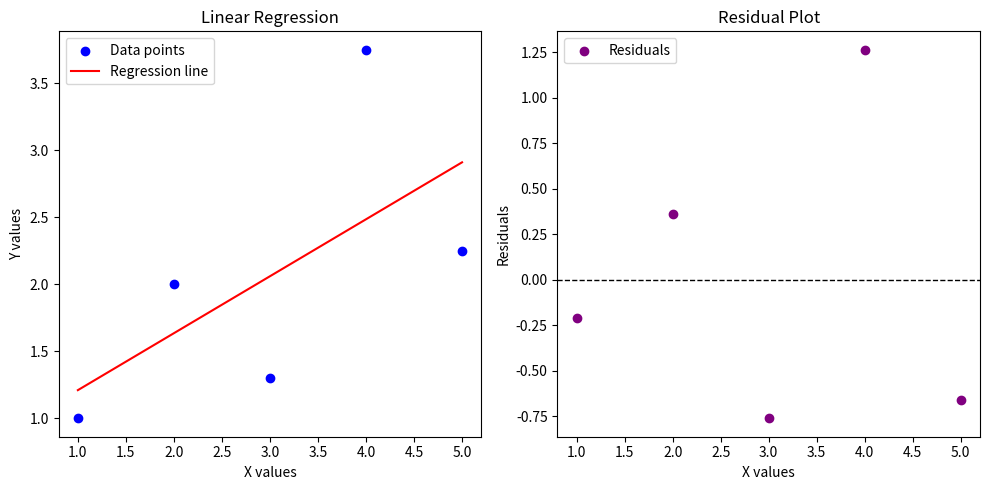

Write the Python code that produced this figure.
import numpy as np
import matplotlib.pyplot as plt

# the higher r2, the better (points closer to line)

# Sample data stored in a 2D array (columns: x and y)
data = np.array([
    [1, 1],
    [2, 2],
    [3, 1.3],
    [4, 3.75],
    [5, 2.25]
])
# Separate data into x and y
x = data[:, 0]
y = data[:, 1]

# Perform linear regression calculations
n = len(x)

# Calculate means of x and y
x_mean = np.mean(x)
y_mean = np.mean(y)

# Calculate theta1 (slope) and theta2 (intercept)
# theta1 = covariance(x, y) / variance(x)
numerator = np.sum((x - x_mean) * (y - y_mean))
denominator = np.sum((x - x_mean)**2)
theta1 = numerator / denominator
theta0 = y_mean - theta1 * x_mean

# Print the parameters
print(f"Theta0 (intercept): {theta0}")
print(f"Theta1 (slope): {theta1}")


# Predicted y values based on the regression line
y_pred = theta1 * x + theta0

# Calculate residuals
residuals = y - y_pred

# Calculate R-squared
ss_res = np.sum(residuals**2)  # Sum of squares of residuals
ss_tot = np.sum((y - y_mean)**2)  # Total sum of squares
r2 = 1 - (ss_res / ss_tot)

# Print R-squared, SSres, and SStot
print(f"SSres (Sum of squares of residuals): {ss_res}")
print(f"SStot (Total sum of squares): {ss_tot}")
print(f"R-squared: {r2}")

# Print sum of residuals for every point
for i, res in enumerate(residuals):
    print(f"Residual for point {i + 1} (x={x[i]}, y={y[i]}): {res}")

# Plot the data points and the regression line
plt.figure(figsize=(10, 5))

# Subplot 1: Regression line
plt.subplot(1, 2, 1)
plt.scatter(x, y, color='blue', label='Data points')
plt.plot(x, y_pred, color='red', label='Regression line')

# Add labels, legend, and title
plt.xlabel('X values')
plt.ylabel('Y values')
plt.title('Linear Regression')
plt.legend()

# Subplot 2: Residual plot
plt.subplot(1, 2, 2)
plt.scatter(x, residuals, color='purple', label='Residuals')
plt.axhline(0, color='black', linestyle='--', linewidth=1)

# Add labels, legend, and title
plt.xlabel('X values')
plt.ylabel('Residuals')
plt.title('Residual Plot')
plt.legend()

# Show the plots
plt.tight_layout()
plt.show()
